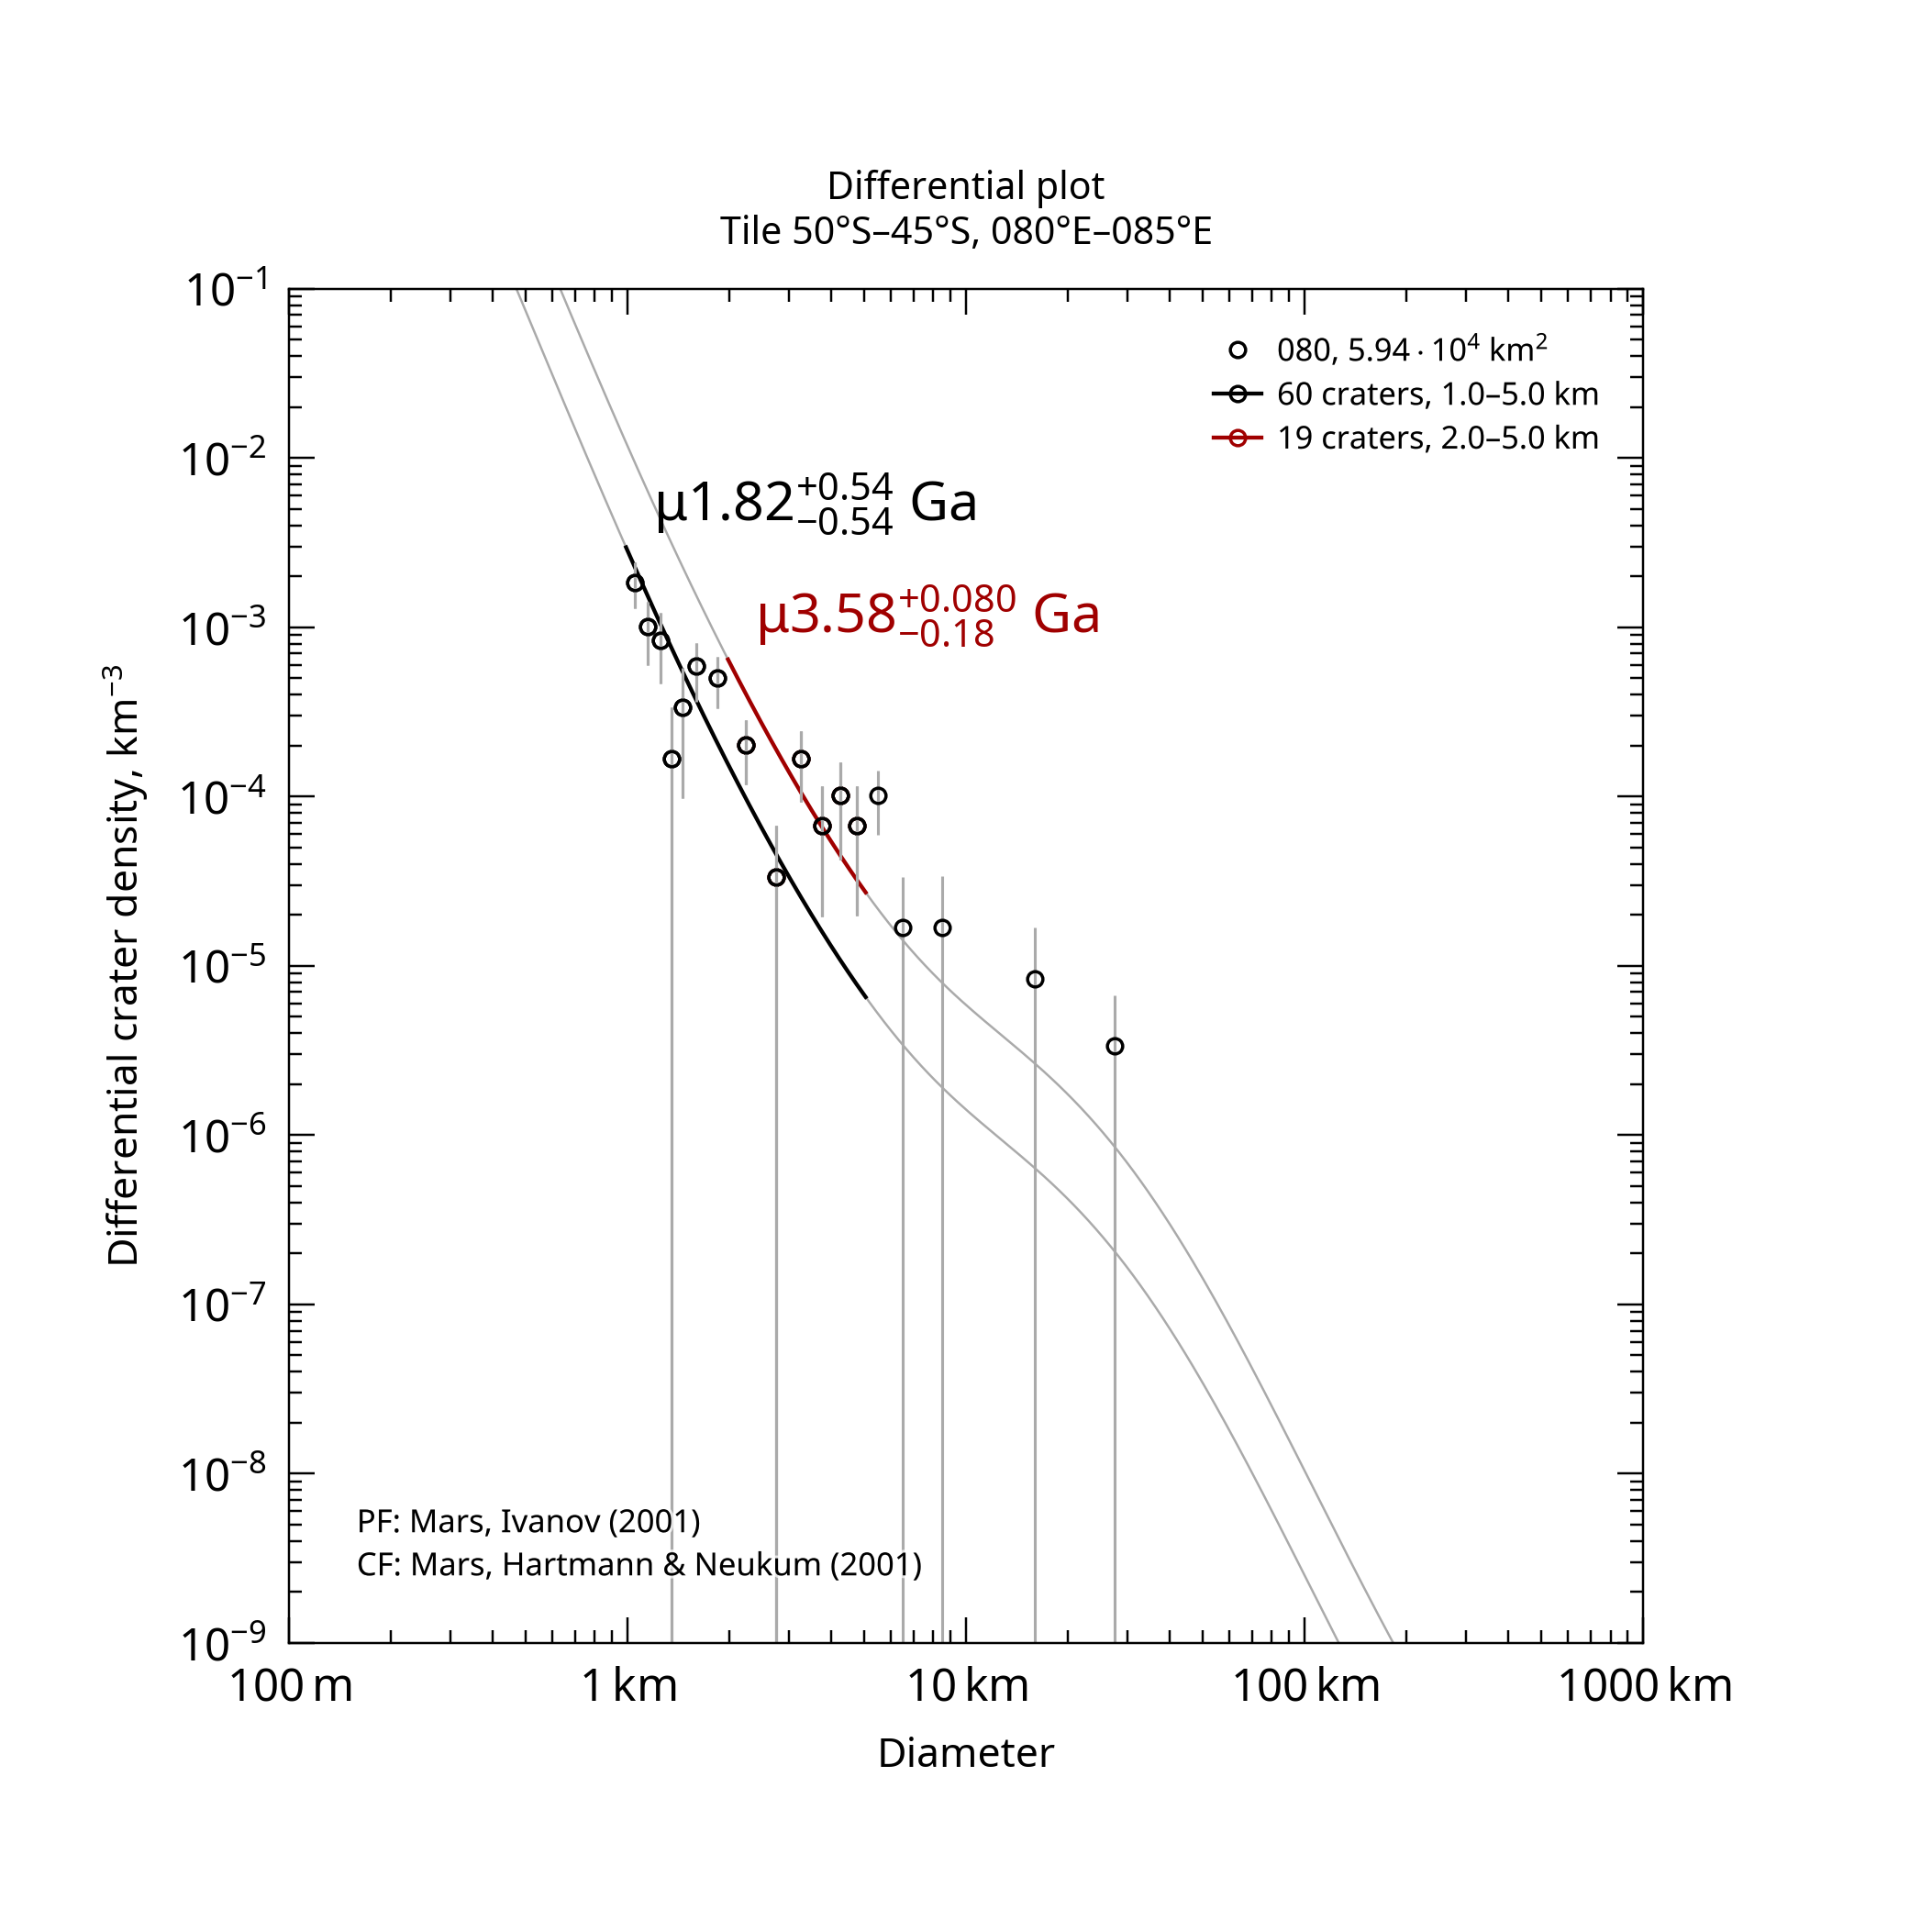

The table this chart was drawn from, first rows:
, , , , , , , , , , , , , , , , , , , , Formatted values [paste MathML into Word…
, , , , , , , , , , , , , , , , , , , , , MathML, , Latex
Name, Area, Binning, d_min, d_max, Method, Resurf, N, N_event, Age, Age-, Age+, a0, a0-, a0+, N(1), N(1)-, N(1)+, Source, , Range, Age, N(1), Age
080, 59358, pseudo-log, 1, 5, d-fit, 0, 60.0, 60, 1.82, 1.28, 2.36, -3.053, -3.205, -2.94, 8.86e-04, 6.23e-04, 1.15e-03, tiles_scc/tile_lat-50_lon+080.scc, , 1.0–5.0 km, <math xmlns="http://www.w3.org/1998/Math…, <math xmlns="http://www.w3.org/1998/Math…, $\mu1.82^{+0.54}_{-0.54}$ Ga
080, 59358, pseudo-log, 2, 5, d-fit, 0, 19.0, 19, 3.58, 3.4, 3.66, -2.434, -2.658, -2.287, 3.68e-03, 2.20e-03, 5.16e-03, tiles_scc/tile_lat-50_lon+080.scc, , 2.0–5.0 km, <math xmlns="http://www.w3.org/1998/Math…, <math xmlns="http://www.w3.org/1998/Math…, $\mu3.58^{+0.080}_{-0.18}$ Ga
